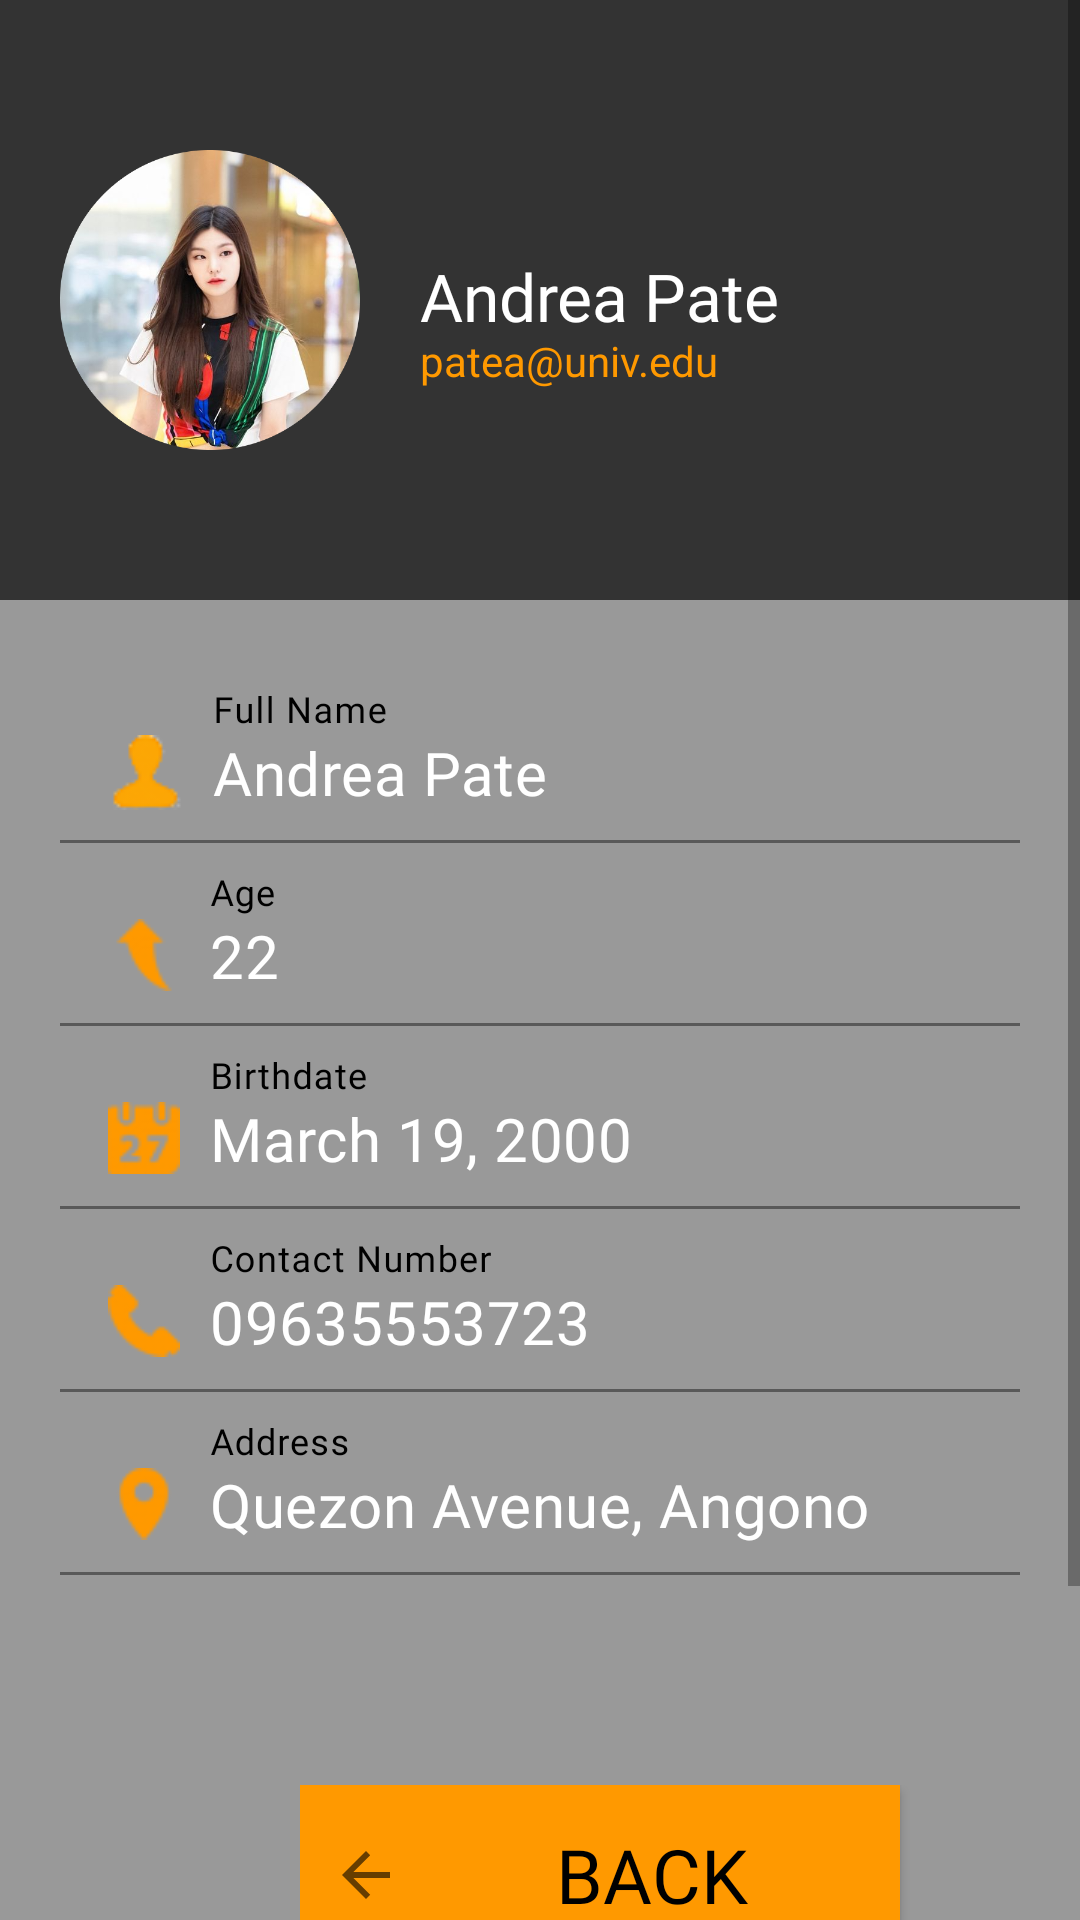

Write the Android layout XML for this screen, with the resource values it uses.
<!-- AndroidManifest.xml: application theme Theme.ExamPart2 -->
<!-- res/layout/activity_profile5.xml -->
<?xml version="1.0" encoding="utf-8"?>
<ScrollView xmlns:android="http://schemas.android.com/apk/res/android"

    xmlns:tools="http://schemas.android.com/tools"
    android:layout_width="match_parent"
    android:layout_height="match_parent"
    xmlns:app="http://schemas.android.com/apk/res-auto"
    tools:context=".MainActivity">
    <LinearLayout
        android:layout_width="match_parent"
        android:layout_height="wrap_content"
        android:orientation="vertical">
        <RelativeLayout
            android:layout_width="match_parent"
            android:layout_height="200dp"
            android:padding="20dp"
            android:background="#333333">

            <ImageView
                android:id="@+id/profile5"
                android:layout_width="100dp"
                android:layout_height="100dp"
                android:layout_centerVertical="true"
                android:src="@drawable/an" />

            <TextView
                android:id="@+id/fullname"
                android:layout_width="wrap_content"
                android:layout_height="wrap_content"
                android:layout_centerVertical="true"
                android:layout_marginLeft="20dp"
                android:layout_toRightOf="@+id/profile5"
                android:fontFamily="@font/bungee"
                android:includeFontPadding="false"
                android:text="Andrea Pate"
                android:textColor="@color/white"
                android:textSize="22sp"
                tools:ignore="MissingPrefix" />

            <TextView
                android:layout_width="wrap_content"
                android:layout_height="wrap_content"
                android:layout_below="@id/fullname"
                android:layout_marginLeft="20dp"
                android:layout_toRightOf="@+id/profile5"
                android:includeFontPadding="false"
                android:text="patea@univ.edu"
                android:textColor="#ff9900"
                android:textSize="14sp" />

        </RelativeLayout>

        <LinearLayout
            android:layout_width="match_parent"
            android:layout_height="wrap_content"
            android:padding="20dp"
            android:orientation="vertical"
            android:background="#999999">

            <com.google.android.material.textfield.TextInputLayout
                android:layout_width="match_parent"
                android:layout_height="wrap_content"
                android:hint="Full Name"
                android:textColorHint="@color/black">

                <com.google.android.material.textfield.TextInputEditText
                    android:layout_width="match_parent"
                    android:layout_height="wrap_content"
                    android:drawableLeft="@drawable/username"
                    android:drawablePadding="10dp"
                    android:text="Andrea Pate"
                    android:background="#999999"
                    android:textColor="@color/white"
                    android:textSize="20dp"
                    android:fontFamily="@font/acme">


                </com.google.android.material.textfield.TextInputEditText>

            </com.google.android.material.textfield.TextInputLayout>

            <com.google.android.material.textfield.TextInputLayout
                android:layout_width="match_parent"
                android:layout_height="wrap_content"
                android:hint="Age"
                android:textColorHint="@color/black">

                <com.google.android.material.textfield.TextInputEditText
                    android:layout_width="match_parent"
                    android:layout_height="wrap_content"
                    android:drawableLeft="@drawable/age"
                    android:drawablePadding="10dp"
                    android:text="22"
                    android:background="#999999"
                    android:textColor="@color/white"
                    android:textSize="20dp"
                    android:fontFamily="@font/acme">


                </com.google.android.material.textfield.TextInputEditText>



            </com.google.android.material.textfield.TextInputLayout>

            <com.google.android.material.textfield.TextInputLayout
                android:layout_width="match_parent"
                android:layout_height="wrap_content"
                android:hint="Birthdate"
                android:textColorHint="@color/black">

                <com.google.android.material.textfield.TextInputEditText
                    android:layout_width="match_parent"
                    android:layout_height="wrap_content"
                    android:drawableLeft="@drawable/birth"
                    android:drawablePadding="10dp"
                    android:text="March 19, 2000"
                    android:background="#999999"
                    android:textColor="@color/white"
                    android:textSize="20dp"
                    android:fontFamily="@font/acme">


                </com.google.android.material.textfield.TextInputEditText>



            </com.google.android.material.textfield.TextInputLayout>

            <com.google.android.material.textfield.TextInputLayout
                android:layout_width="match_parent"
                android:layout_height="wrap_content"
                android:hint="Contact Number"
                android:textColorHint="@color/black">

                <com.google.android.material.textfield.TextInputEditText
                    android:layout_width="match_parent"
                    android:layout_height="wrap_content"
                    android:background="#999999"
                    android:drawableLeft="@drawable/contact"
                    android:drawablePadding="10dp"
                    android:fontFamily="@font/acme"
                    android:text="09635553723"
                    android:textColor="@color/white"
                    android:textSize="20dp">


                </com.google.android.material.textfield.TextInputEditText>
            </com.google.android.material.textfield.TextInputLayout>

            <com.google.android.material.textfield.TextInputLayout
                android:layout_width="match_parent"
                android:layout_height="wrap_content"
                android:hint="Address"
                android:textColorHint="@color/black">

                <com.google.android.material.textfield.TextInputEditText
                    android:layout_width="match_parent"
                    android:layout_height="wrap_content"
                    android:drawableLeft="@drawable/add"
                    android:drawablePadding="10dp"
                    android:text="Quezon Avenue, Angono"
                    android:background="#999999"
                    android:textColor="@color/white"
                    android:textSize="20dp"
                    android:fontFamily="@font/acme">


                </com.google.android.material.textfield.TextInputEditText>
            </com.google.android.material.textfield.TextInputLayout>



        </LinearLayout>

        <LinearLayout
            android:layout_width="match_parent"
            android:layout_height="230dp"
            android:background="#999999"
            android:orientation="vertical"
            android:paddingTop="50dp"
            android:paddingLeft="100dp">

            <androidx.appcompat.widget.AppCompatButton
                android:id="@+id/buttonProfile5"
                android:layout_width="200dp"
                android:layout_height="60dp"
                android:background="@color/white"
                android:backgroundTint="#ff9900"
                android:drawableLeft="?attr/actionModeCloseDrawable"
                android:fontFamily="@font/bungee"
                android:text="Back"
                android:paddingLeft="10dp"
                android:textColor="@color/black"
                android:textSize="25dp">

            </androidx.appcompat.widget.AppCompatButton>
        </LinearLayout>
    </LinearLayout>
</ScrollView>
<!-- resources referenced by this layout -->
<resources>
  <color name="black">#FF000000</color>
  <color name="white">#FFFFFFFF</color>
  <!-- drawable add: png bitmap (drawable, 653 bytes) -->
  <!-- drawable age: png bitmap (drawable, 562 bytes) -->
  <!-- drawable an: png bitmap (drawable, 332132 bytes) -->
  <!-- drawable birth: png bitmap (drawable, 837 bytes) -->
  <!-- drawable contact: png bitmap (drawable, 629 bytes) -->
  <!-- drawable username: png bitmap (drawable, 969 bytes) -->
  <style name="Theme.ExamPart2" parent="Theme.MaterialComponents.DayNight.DarkActionBar">
          
          <item name="colorPrimary">@color/title_color</item>
          <item name="colorPrimaryVariant">@color/purple_700</item>
          <item name="colorOnPrimary">@color/black</item>
          
          <item name="colorSecondary">@color/teal_200</item>
          <item name="colorSecondaryVariant">@color/teal_700</item>
          <item name="colorOnSecondary">@color/black</item>
          <item name="titleTextColor">@color/black</item>
  
          
          <item name="android:statusBarColor" tools:targetApi="l">?attr/colorPrimaryVariant</item>
  
          
      </style>
  <color name="title_color">#ff9900</color>
  <color name="purple_700">#FF3700B3</color>
  <color name="teal_200">#FF03DAC5</color>
  <color name="teal_700">#FF018786</color>
</resources>
